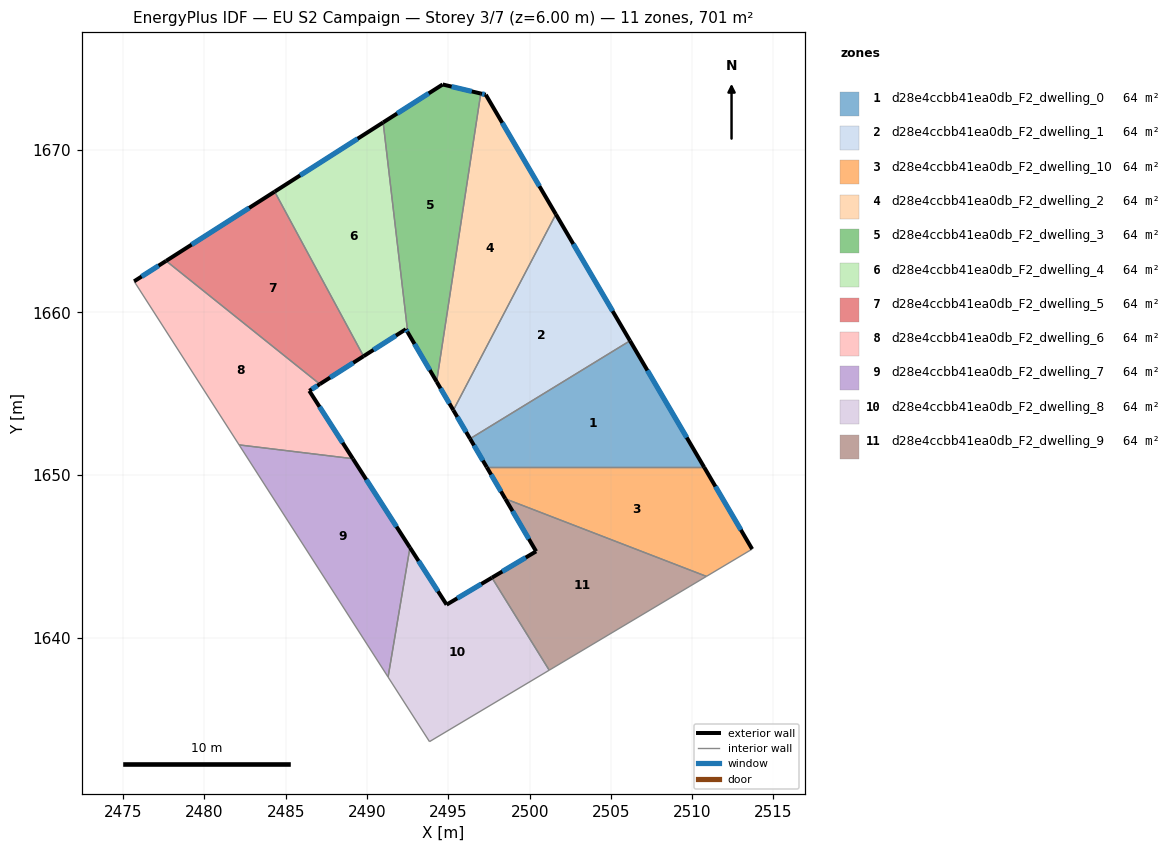
=== STOREY PLAN SPEC (per zone: floor XY polygon, exterior-wall plan segments, windows/doors) ===
zone 1: d28e4ccbb41ea0db_F2_dwelling_0  (63.7 m²)
  floor: (2506.17, 1658.26) (2510.74, 1650.48) (2497.36, 1650.48) (2496.34, 1652.23)
  exterior wall: (2496.34, 1652.23) – (2497.36, 1650.48)  [2.0 m]
    window: (2496.58, 1651.82) – (2497.12, 1650.89)  [1.7 m²]
  exterior wall: (2510.74, 1650.48) – (2506.17, 1658.26)  [9.0 m]
    window: (2509.66, 1652.30) – (2507.25, 1656.43)  [7.6 m²]
  interior walls: 2
zone 2: d28e4ccbb41ea0db_F2_dwelling_1  (63.7 m²)
  floor: (2501.61, 1666.04) (2506.17, 1658.26) (2496.34, 1652.23) (2495.31, 1653.98)
  exterior wall: (2495.31, 1653.98) – (2496.34, 1652.23)  [2.0 m]
    window: (2495.55, 1653.57) – (2496.10, 1652.64)  [1.7 m²]
  exterior wall: (2506.17, 1658.26) – (2501.61, 1666.04)  [9.0 m]
    window: (2505.10, 1660.08) – (2502.69, 1664.21)  [7.6 m²]
  interior walls: 2
zone 3: d28e4ccbb41ea0db_F2_dwelling_10  (63.7 m²)
  floor: (2510.74, 1650.48) (2513.69, 1645.44) (2510.88, 1643.76) (2498.50, 1648.54) (2497.36, 1650.48)
  exterior wall: (2497.36, 1650.48) – (2498.50, 1648.54)  [2.2 m]
    window: (2497.63, 1650.02) – (2498.24, 1648.99)  [1.9 m²]
  exterior wall: (2513.69, 1645.44) – (2510.74, 1650.48)  [5.8 m]
    window: (2512.99, 1646.62) – (2511.43, 1649.29)  [4.9 m²]
  interior walls: 3
zone 4: d28e4ccbb41ea0db_F2_dwelling_2  (63.7 m²)
  floor: (2497.30, 1673.39) (2501.61, 1666.04) (2495.31, 1653.98) (2494.28, 1655.74) (2496.99, 1673.46)
  exterior wall: (2494.28, 1655.74) – (2495.31, 1653.98)  [2.0 m]
    window: (2494.52, 1655.33) – (2495.07, 1654.40)  [1.7 m²]
  exterior wall: (2497.30, 1673.39) – (2496.99, 1673.46)  [0.3 m]
    window: (2497.23, 1673.41) – (2497.07, 1673.45)  [0.3 m²]
  exterior wall: (2501.61, 1666.04) – (2497.30, 1673.39)  [8.5 m]
    window: (2500.60, 1667.76) – (2498.32, 1671.66)  [7.2 m²]
  interior walls: 2
zone 5: d28e4ccbb41ea0db_F2_dwelling_3  (63.7 m²)
  floor: (2496.99, 1673.46) (2494.28, 1655.74) (2492.50, 1658.77) (2490.99, 1671.69) (2494.65, 1674.02)
  exterior wall: (2492.50, 1658.77) – (2494.28, 1655.74)  [3.5 m]
    window: (2492.92, 1658.06) – (2493.86, 1656.45)  [3.0 m²]
  exterior wall: (2494.65, 1674.02) – (2490.99, 1671.69)  [4.3 m]
    window: (2493.79, 1673.47) – (2491.85, 1672.23)  [3.7 m²]
  exterior wall: (2496.99, 1673.46) – (2494.65, 1674.02)  [2.4 m]
    window: (2496.44, 1673.59) – (2495.20, 1673.89)  [2.0 m²]
  interior walls: 2
zone 6: d28e4ccbb41ea0db_F2_dwelling_4  (63.7 m²)
  floor: (2490.99, 1671.69) (2492.50, 1658.77) (2492.39, 1658.96) (2489.78, 1657.30) (2484.32, 1667.43)
  exterior wall: (2492.39, 1658.96) – (2492.50, 1658.77)  [0.2 m]
    window: (2492.41, 1658.92) – (2492.48, 1658.82)  [0.2 m²]
  exterior wall: (2489.78, 1657.30) – (2492.39, 1658.96)  [3.1 m]
    window: (2490.40, 1657.69) – (2491.78, 1658.58)  [2.6 m²]
  exterior wall: (2490.99, 1671.69) – (2484.32, 1667.43)  [7.9 m]
    window: (2489.42, 1670.69) – (2485.88, 1668.43)  [6.7 m²]
  interior walls: 2
zone 7: d28e4ccbb41ea0db_F2_dwelling_5  (63.7 m²)
  floor: (2484.32, 1667.43) (2489.78, 1657.30) (2487.09, 1655.59) (2477.64, 1663.17)
  exterior wall: (2487.09, 1655.59) – (2489.78, 1657.30)  [3.2 m]
    window: (2487.73, 1655.99) – (2489.15, 1656.90)  [2.7 m²]
  exterior wall: (2484.32, 1667.43) – (2477.64, 1663.17)  [7.9 m]
    window: (2482.75, 1666.43) – (2479.21, 1664.17)  [6.7 m²]
  interior walls: 2
zone 8: d28e4ccbb41ea0db_F2_dwelling_6  (63.7 m²)
  floor: (2487.09, 1655.59) (2486.45, 1655.18) (2489.13, 1651.00) (2482.13, 1651.85) (2475.67, 1661.91) (2477.64, 1663.17)
  exterior wall: (2486.45, 1655.18) – (2487.09, 1655.59)  [0.8 m]
    window: (2486.60, 1655.27) – (2486.94, 1655.49)  [0.6 m²]
  exterior wall: (2489.13, 1651.00) – (2486.45, 1655.18)  [5.0 m]
    window: (2488.50, 1651.98) – (2487.08, 1654.20)  [4.2 m²]
  exterior wall: (2477.64, 1663.17) – (2475.67, 1661.91)  [2.3 m]
    window: (2477.18, 1662.87) – (2476.13, 1662.21)  [2.0 m²]
  interior walls: 3
zone 9: d28e4ccbb41ea0db_F2_dwelling_7  (63.7 m²)
  floor: (2489.13, 1651.00) (2492.64, 1645.53) (2491.29, 1637.57) (2482.13, 1651.85)
  exterior wall: (2492.64, 1645.53) – (2489.13, 1651.00)  [6.5 m]
    window: (2491.81, 1646.82) – (2489.95, 1649.72)  [5.5 m²]
  interior walls: 3
zone 10: d28e4ccbb41ea0db_F2_dwelling_8  (63.7 m²)
  floor: (2497.68, 1643.68) (2501.21, 1637.99) (2493.84, 1633.60) (2491.29, 1637.57) (2492.64, 1645.53) (2494.89, 1642.02)
  exterior wall: (2494.89, 1642.02) – (2492.64, 1645.53)  [4.2 m]
    window: (2494.36, 1642.85) – (2493.17, 1644.71)  [3.5 m²]
  exterior wall: (2497.68, 1643.68) – (2494.89, 1642.02)  [3.2 m]
    window: (2497.03, 1643.29) – (2495.55, 1642.41)  [2.7 m²]
  interior walls: 4
zone 11: d28e4ccbb41ea0db_F2_dwelling_9  (63.7 m²)
  floor: (2510.88, 1643.76) (2501.21, 1637.99) (2497.68, 1643.68) (2500.40, 1645.30) (2498.50, 1648.54)
  exterior wall: (2500.40, 1645.30) – (2497.68, 1643.68)  [3.2 m]
    window: (2499.76, 1644.92) – (2498.32, 1644.06)  [2.7 m²]
  exterior wall: (2498.50, 1648.54) – (2500.40, 1645.30)  [3.7 m]
    window: (2498.95, 1647.78) – (2499.95, 1646.06)  [3.2 m²]
  interior walls: 3

=== DERIVED (storey summary) ===
Building: EU S2 Campaign
Storey: 3 of 7  (floor level z = 6.00 m)
Storey gross floor area: 701.1 m²
Zones on this storey: 11
  - d28e4ccbb41ea0db_F2_dwelling_0: floor 63.7 m²; exterior wall 11.1 m (33.2 m²); 2 window(s) 9.3 m²; WWR 28.1%
  - d28e4ccbb41ea0db_F2_dwelling_1: floor 63.7 m²; exterior wall 11.1 m (33.2 m²); 2 window(s) 9.3 m²; WWR 28.1%
  - d28e4ccbb41ea0db_F2_dwelling_10: floor 63.7 m²; exterior wall 8.1 m (24.3 m²); 2 window(s) 6.8 m²; WWR 28.1%
  - d28e4ccbb41ea0db_F2_dwelling_2: floor 63.7 m²; exterior wall 10.9 m (32.6 m²); 3 window(s) 9.2 m²; WWR 28.1%
  - d28e4ccbb41ea0db_F2_dwelling_3: floor 63.7 m²; exterior wall 10.3 m (30.8 m²); 3 window(s) 8.7 m²; WWR 28.1%
  - d28e4ccbb41ea0db_F2_dwelling_4: floor 63.7 m²; exterior wall 11.2 m (33.7 m²); 3 window(s) 9.5 m²; WWR 28.1%
  - d28e4ccbb41ea0db_F2_dwelling_5: floor 63.7 m²; exterior wall 11.1 m (33.3 m²); 2 window(s) 9.4 m²; WWR 28.1%
  - d28e4ccbb41ea0db_F2_dwelling_6: floor 63.7 m²; exterior wall 8.1 m (24.2 m²); 3 window(s) 6.8 m²; WWR 28.1%
  - d28e4ccbb41ea0db_F2_dwelling_7: floor 63.7 m²; exterior wall 6.5 m (19.5 m²); 1 window(s) 5.5 m²; WWR 28.1%
  - d28e4ccbb41ea0db_F2_dwelling_8: floor 63.7 m²; exterior wall 7.4 m (22.2 m²); 2 window(s) 6.3 m²; WWR 28.1%
  - d28e4ccbb41ea0db_F2_dwelling_9: floor 63.7 m²; exterior wall 6.9 m (20.7 m²); 2 window(s) 5.8 m²; WWR 28.1%
Zone adjacency (shared interzone walls):
  - d28e4ccbb41ea0db_F2_dwelling_0 ↔ d28e4ccbb41ea0db_F2_dwelling_1
  - d28e4ccbb41ea0db_F2_dwelling_0 ↔ d28e4ccbb41ea0db_F2_dwelling_10
  - d28e4ccbb41ea0db_F2_dwelling_1 ↔ d28e4ccbb41ea0db_F2_dwelling_2
  - d28e4ccbb41ea0db_F2_dwelling_10 ↔ d28e4ccbb41ea0db_F2_dwelling_9
  - d28e4ccbb41ea0db_F2_dwelling_2 ↔ d28e4ccbb41ea0db_F2_dwelling_3
  - d28e4ccbb41ea0db_F2_dwelling_3 ↔ d28e4ccbb41ea0db_F2_dwelling_4
  - d28e4ccbb41ea0db_F2_dwelling_4 ↔ d28e4ccbb41ea0db_F2_dwelling_5
  - d28e4ccbb41ea0db_F2_dwelling_5 ↔ d28e4ccbb41ea0db_F2_dwelling_6
  - d28e4ccbb41ea0db_F2_dwelling_6 ↔ d28e4ccbb41ea0db_F2_dwelling_7
  - d28e4ccbb41ea0db_F2_dwelling_7 ↔ d28e4ccbb41ea0db_F2_dwelling_8
  - d28e4ccbb41ea0db_F2_dwelling_8 ↔ d28e4ccbb41ea0db_F2_dwelling_9